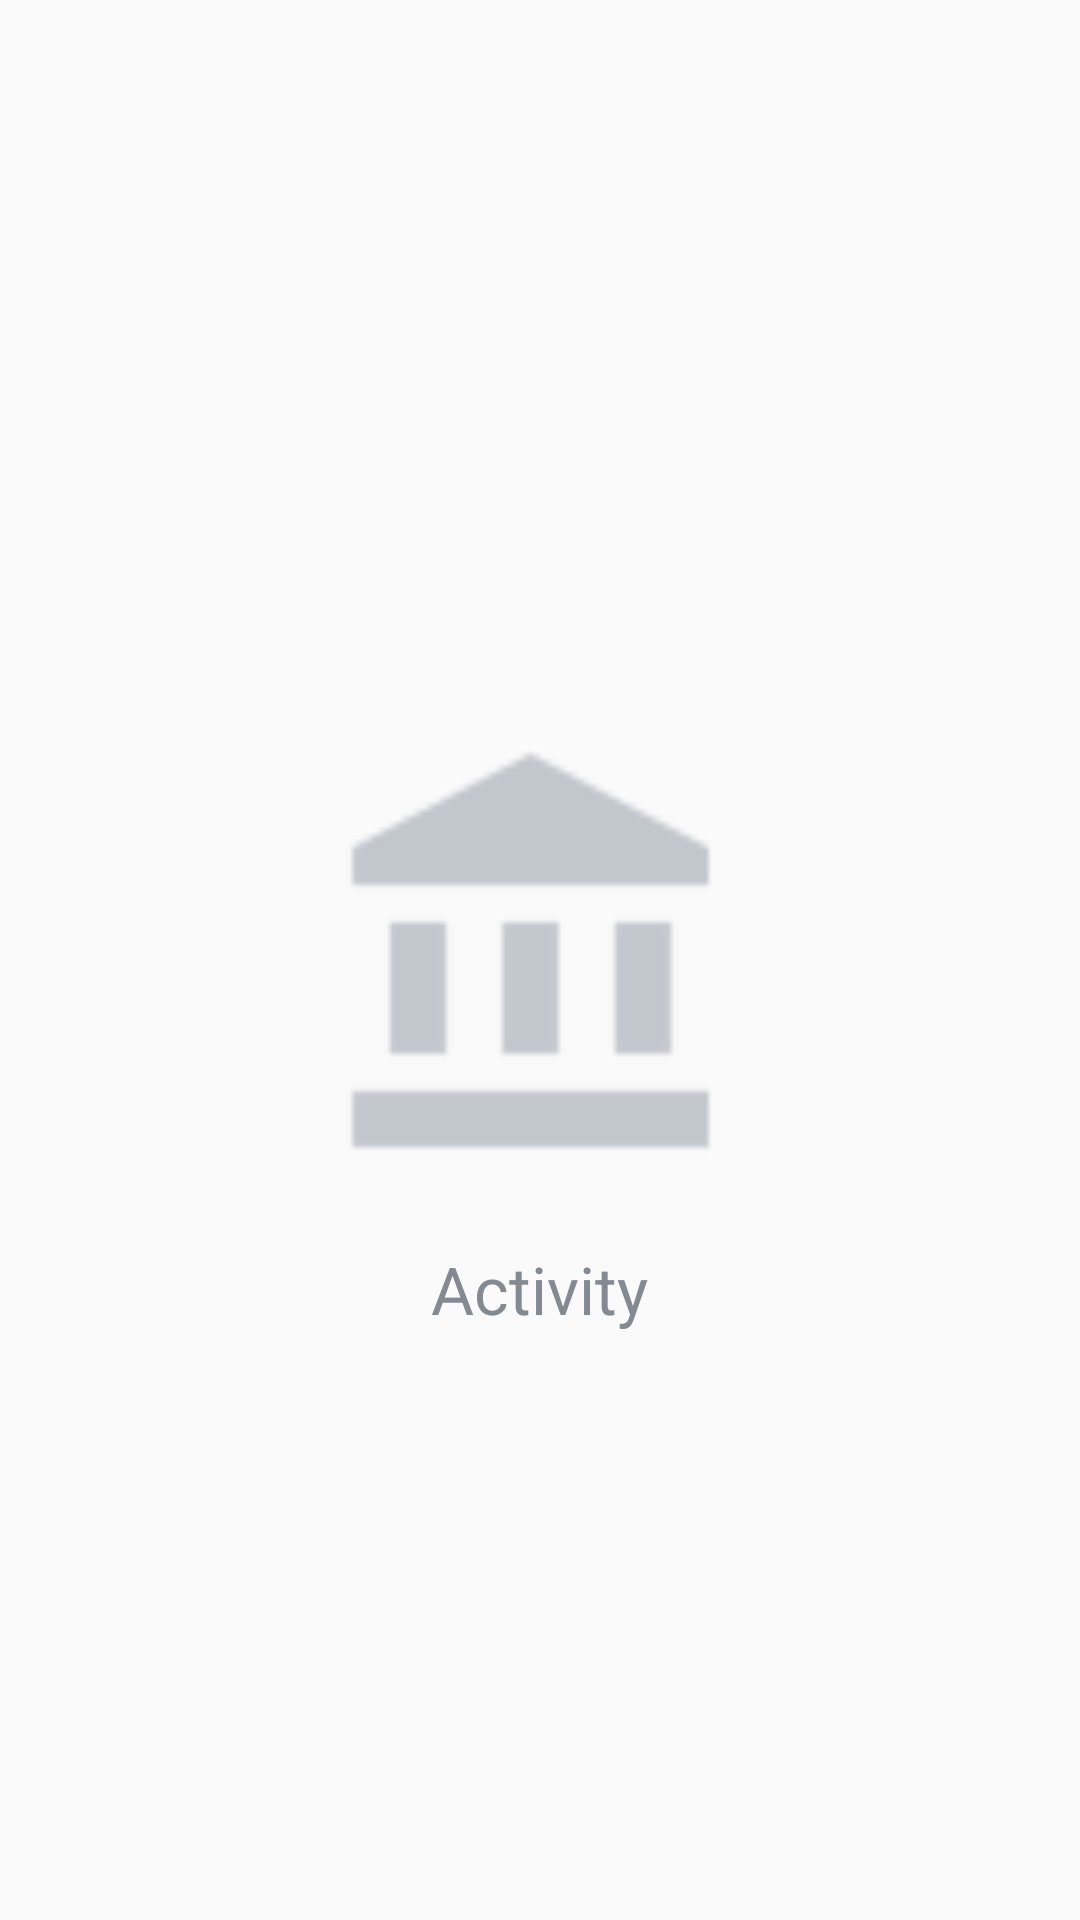

The Android layout XML behind this screen, and the referenced resources:
<!-- AndroidManifest.xml: application theme AppTheme -->
<!-- res/layout/activity_fragment.xml -->
<?xml version="1.0" encoding="utf-8"?>
<RelativeLayout xmlns:android="http://schemas.android.com/apk/res/android"
                android:clickable="true"
                android:focusable="true"
                android:layout_width="match_parent"
                android:layout_height="match_parent">





    <ImageView
        android:id="@+id/activity_image"
        android:layout_centerInParent="true"
        android:src="@drawable/ic_activity_home"
        android:layout_width="150dp"
        android:layout_height="150dp"/>


    <TextView
        android:text="@string/activity"
        android:textSize="22sp"
        android:layout_marginTop="20dp"
        android:layout_centerHorizontal="true"
        android:layout_below="@+id/activity_image"
        android:textColor="@color/colorSteel"
        android:layout_width="wrap_content"
        android:layout_height="wrap_content"/>

</RelativeLayout>
<!-- resources referenced by this layout -->
<resources>
  <color name="colorSteel">#848a91</color>
  <!-- drawable ic_activity_home: png bitmap (drawable-hdpi, 401 bytes) -->
  <string name="activity">Activity</string>
  <style name="AppTheme" parent="Theme.AppCompat.Light.DarkActionBar">
          
          <item name="colorPrimary">@color/colorPrimary</item>
          <item name="colorPrimaryDark">@color/colorPrimaryDark</item>
          <item name="colorAccent">@color/colorAccent</item>
      </style>
  <color name="colorPrimary">#FFFFFF</color>
  <color name="colorPrimaryDark">#6a3dff</color>
  <color name="colorAccent">#80a1fd</color>
</resources>
